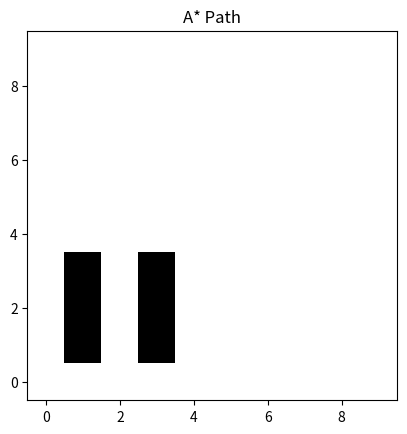

This figure's Python source:
import numpy as np

class Grid:
    def __init__(self, width, height, obstacles=None):
        self.width = width
        self.height = height
        self.grid = np.zeros((width, height), dtype=int)
        if obstacles:
            for (x, y) in obstacles:
                self.grid[x][y] = 1  # Mark obstacle positions

    def is_within_bounds(self, position):
        (x, y) = position
        return 0 <= x < self.width and 0 <= y < self.height

    def is_obstacle(self, position):
        (x, y) = position
        return self.grid[x][y] == 1

    def neighbors(self, position):
        (x, y) = position
        potential_neighbors = [(x+1, y), (x-1, y), (x, y+1), (x, y-1)]
        valid_neighbors = [pos for pos in potential_neighbors if self.is_within_bounds(pos) and not self.is_obstacle(pos)]
        return valid_neighbors


from collections import deque
import heapq

def bfs(grid, start, goal):
    queue = deque([start])
    came_from = {start: None}

    while queue:
        current = queue.popleft()

        if current == goal:
            break

        for neighbor in grid.neighbors(current):
            if neighbor not in came_from:
                queue.append(neighbor)
                came_from[neighbor] = current

    return reconstruct_path(came_from, start, goal)

def a_star(grid, start, goal):
    def heuristic(a, b):
        (x1, y1) = a
        (x2, y2) = b
        return abs(x1 - x2) + abs(y1 - y2)

    open_list = []
    heapq.heappush(open_list, (0, start))
    came_from = {start: None}
    g_score = {start: 0}

    while open_list:
        _, current = heapq.heappop(open_list)

        if current == goal:
            break

        for neighbor in grid.neighbors(current):
            tentative_g_score = g_score[current] + 1
            if neighbor not in g_score or tentative_g_score < g_score[neighbor]:
                g_score[neighbor] = tentative_g_score
                f_score = tentative_g_score + heuristic(neighbor, goal)
                heapq.heappush(open_list, (f_score, neighbor))
                came_from[neighbor] = current

    return reconstruct_path(came_from, start, goal)

def reconstruct_path(came_from, start, goal):
    current = goal
    path = []
    while current != start:
        path.append(current)
        current = came_from.get(current)
        if current is None:
            return None
    path.append(start)
    path.reverse()
    return path


import matplotlib.pyplot as plt

def plot_path(grid, path, start, goal, title):
    grid_data = grid.grid.copy()
    for (x, y) in path:
        grid_data[x][y] = 0.5

    grid_data[start] = 0.7
    grid_data[goal] = 0.9

    plt.imshow(grid_data.T, cmap='gray_r', origin='lower')
    plt.title(title)
    plt.show()


# Define the grid and obstacles
width, height = 10, 10
obstacles = [(1, 1), (1, 2), (1, 3), (3, 1), (3, 2), (3, 3)]
grid = Grid(width, height, obstacles)

# Define start and goal positions
start = (0, 0)
goal = (7, 7)

# Find paths using BFS and A*
bfs_path = bfs(grid, start, goal)
a_star_path = a_star(grid, start, goal)

# Visualize the paths
plot_path(grid, bfs_path, start, goal, title="BFS Path")
plot_path(grid, a_star_path, start, goal, title="A* Path")

